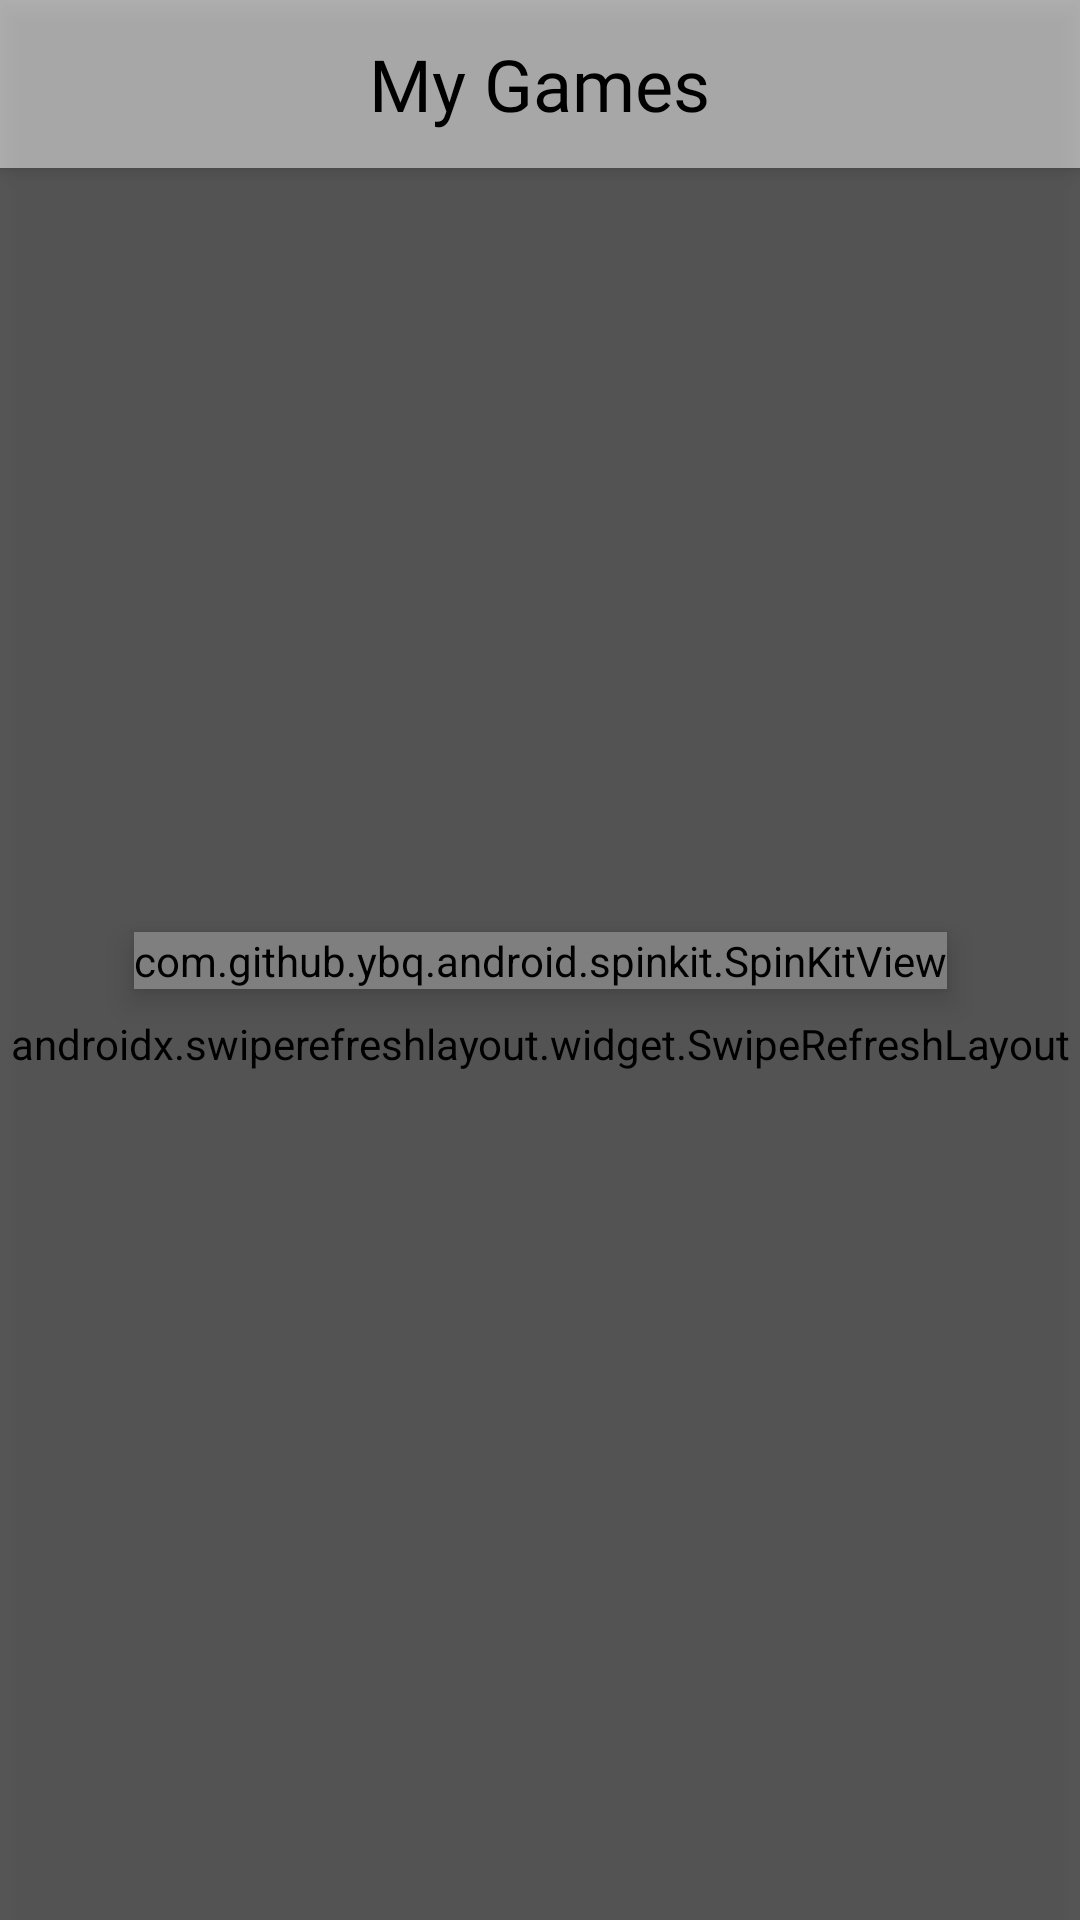

Android layout source for this screen:
<!-- AndroidManifest.xml: application theme Theme.GameWatch -->
<!-- res/layout/fragment_my_games.xml -->
<?xml version="1.0" encoding="utf-8"?>
<androidx.constraintlayout.widget.ConstraintLayout xmlns:android="http://schemas.android.com/apk/res/android"
    xmlns:app="http://schemas.android.com/apk/res-auto"
    xmlns:tools="http://schemas.android.com/tools"
    android:layout_width="match_parent"
    android:layout_height="match_parent">

    <FrameLayout
        android:id="@+id/topBar"
        android:layout_width="match_parent"
        android:layout_height="?attr/actionBarSize"
        android:background="?attr/colorOnPrimary"
        android:elevation="4dp"
        app:layout_constraintTop_toTopOf="parent">

        <TextView
            android:layout_width="wrap_content"
            android:layout_height="wrap_content"
            android:layout_gravity="center"
            android:fontFamily="@font/ptsans_bold"
            android:text="@string/title_my_games"
            android:textSize="24sp" />

    </FrameLayout>

    <androidx.swiperefreshlayout.widget.SwipeRefreshLayout
        android:id="@+id/swipeRefreshLayoutMyGames"
        android:layout_width="match_parent"
        android:layout_height="0dp"
        app:layout_constraintBottom_toBottomOf="parent"
        app:layout_constraintTop_toBottomOf="@id/topBar">

        <androidx.constraintlayout.widget.ConstraintLayout
            android:layout_width="match_parent"
            android:layout_height="match_parent"
            android:animateLayoutChanges="true">

            <TextView
                android:id="@+id/textViewGameCount"
                android:layout_width="wrap_content"
                android:layout_height="wrap_content"
                android:layout_margin="16dp"
                android:fontFamily="@font/ptsans_regular"
                android:textSize="18sp"
                android:visibility="invisible"
                app:layout_constraintStart_toStartOf="parent"
                app:layout_constraintTop_toTopOf="parent"
                tools:text="@string/msg_game_count_my_games" />

            <androidx.recyclerview.widget.RecyclerView
                android:id="@+id/recyclerViewMyGames"
                android:layout_width="match_parent"
                android:layout_height="0dp"
                android:layout_marginTop="8dp"
                android:clipToPadding="false"
                android:layoutAnimation="@anim/recyclerview_layout_animation"
                android:paddingTop="2dp"
                android:paddingBottom="60dp"
                app:layoutManager="androidx.recyclerview.widget.LinearLayoutManager"
                app:layout_constraintBottom_toBottomOf="parent"
                app:layout_constraintTop_toBottomOf="@id/textViewGameCount" />

            <TextView
                android:id="@+id/textViewNoConnectionMyGames"
                android:layout_width="wrap_content"
                android:layout_height="wrap_content"
                android:fontFamily="@font/ptsans_regular"
                android:text="@string/msg_no_connection"
                android:textSize="24sp"
                android:visibility="invisible"
                app:layout_constraintBottom_toTopOf="@id/animationViewMyGames"
                app:layout_constraintEnd_toEndOf="parent"
                app:layout_constraintStart_toStartOf="parent" />

            <com.airbnb.lottie.LottieAnimationView
                android:id="@+id/animationViewMyGames"
                android:layout_width="300dp"
                android:layout_height="300dp"
                android:visibility="invisible"
                app:layout_constraintBottom_toBottomOf="parent"
                app:layout_constraintEnd_toEndOf="parent"
                app:layout_constraintStart_toStartOf="parent"
                app:layout_constraintTop_toTopOf="parent"
                app:lottie_autoPlay="true"
                app:lottie_fileName="no_internet_anim.json"
                app:lottie_repeatCount="-1"
                app:lottie_repeatMode="reverse"
                app:lottie_speed="0.9" />

            <ImageView
                android:id="@+id/imageViewDiscover"
                android:layout_width="0dp"
                android:layout_height="0dp"
                android:elevation="0dp"
                android:src="@drawable/drawable_discover"
                android:visibility="gone"
                app:layout_constraintBottom_toTopOf="@+id/textViewDiscover"
                app:layout_constraintDimensionRatio="3:2"
                app:layout_constraintEnd_toEndOf="parent"
                app:layout_constraintHorizontal_bias="0.5"
                app:layout_constraintStart_toStartOf="parent"
                app:layout_constraintTop_toTopOf="parent"
                app:layout_constraintVertical_chainStyle="packed"
                app:layout_constraintWidth_percent="0.7"
                tools:visibility="visible" />

            <TextView
                android:id="@+id/textViewDiscover"
                android:layout_width="wrap_content"
                android:layout_height="wrap_content"
                android:fontFamily="@font/ptsans_regular"
                android:text="@string/this_place_is_empty_ngo_discover_some_new_games"
                android:textAlignment="center"
                android:textSize="16sp"
                android:visibility="gone"
                app:layout_constraintBottom_toBottomOf="parent"
                app:layout_constraintEnd_toEndOf="parent"
                app:layout_constraintHorizontal_bias="0.5"
                app:layout_constraintStart_toStartOf="parent"
                app:layout_constraintTop_toBottomOf="@+id/imageViewDiscover"
                tools:visibility="visible" />

        </androidx.constraintlayout.widget.ConstraintLayout>

    </androidx.swiperefreshlayout.widget.SwipeRefreshLayout>

    <View
        android:id="@+id/overlayLayout"
        android:layout_width="match_parent"
        android:layout_height="match_parent"
        android:background="@color/blackAlpha"
        android:elevation="5dp" />

    <com.github.ybq.android.spinkit.SpinKitView
        android:id="@+id/progressBarMyGames"
        style="@style/SpinKitView.ThreeBounce"
        android:layout_width="wrap_content"
        android:layout_height="wrap_content"
        android:layout_gravity="center"
        android:elevation="6dp"
        app:SpinKit_Color="?attr/colorPrimary"
        app:layout_constraintBottom_toBottomOf="parent"
        app:layout_constraintEnd_toEndOf="parent"
        app:layout_constraintStart_toStartOf="parent"
        app:layout_constraintTop_toTopOf="parent" />

</androidx.constraintlayout.widget.ConstraintLayout>
<!-- resources referenced by this layout -->
<resources>
  <color name="blackAlpha">#4D000000</color>
  <!-- drawable drawable_discover: png bitmap (drawable, 634914 bytes) -->
  <string name="msg_game_count_my_games">You\'ve added %1s games so far!</string>
  <string name="msg_no_connection">No connection</string>
  <string name="this_place_is_empty_ngo_discover_some_new_games">This place is empty!\nGo discover some new games!</string>
  <string name="title_my_games">My Games</string>
  <style name="Theme.GameWatch" parent="Theme.MaterialComponents.DayNight.NoActionBar">
          
          <item name="colorPrimary">@color/primaryOrange</item>
          <item name="colorPrimaryVariant">@color/primaryDarkRed</item>
          <item name="colorOnPrimary">@color/white</item>
          
          <item name="colorSecondary">@color/black</item>
          <item name="colorSecondaryVariant">#ffffff</item>
          <item name="colorOnSecondary">#121212</item>
          
          <item name="android:statusBarColor" tools:targetApi="l">?attr/colorPrimaryVariant</item>
          
  
          <item name="android:textColor">#000000</item>
      </style>
  <color name="primaryOrange">#ff573b</color>
  <color name="primaryDarkRed">#8a0035</color>
  <color name="white">#FFFFFFFF</color>
  <color name="black">#FF000000</color>
</resources>
